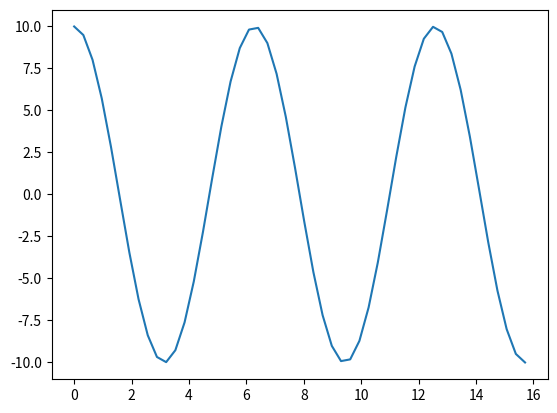

Write the Python code that produced this figure.
# -*- coding: utf-8 -*-
"""
Created on Tue Mar 19 16:33:34 2019

[redacted]
"""
import numpy as np
import matplotlib.pyplot as plt

x = np.linspace(0,5*np.pi,50)

def function(A,w,x):
    f = A*np.cos(w*x)
    return f

plt.plot(x,function(10,1,x))
plt.show()
    


